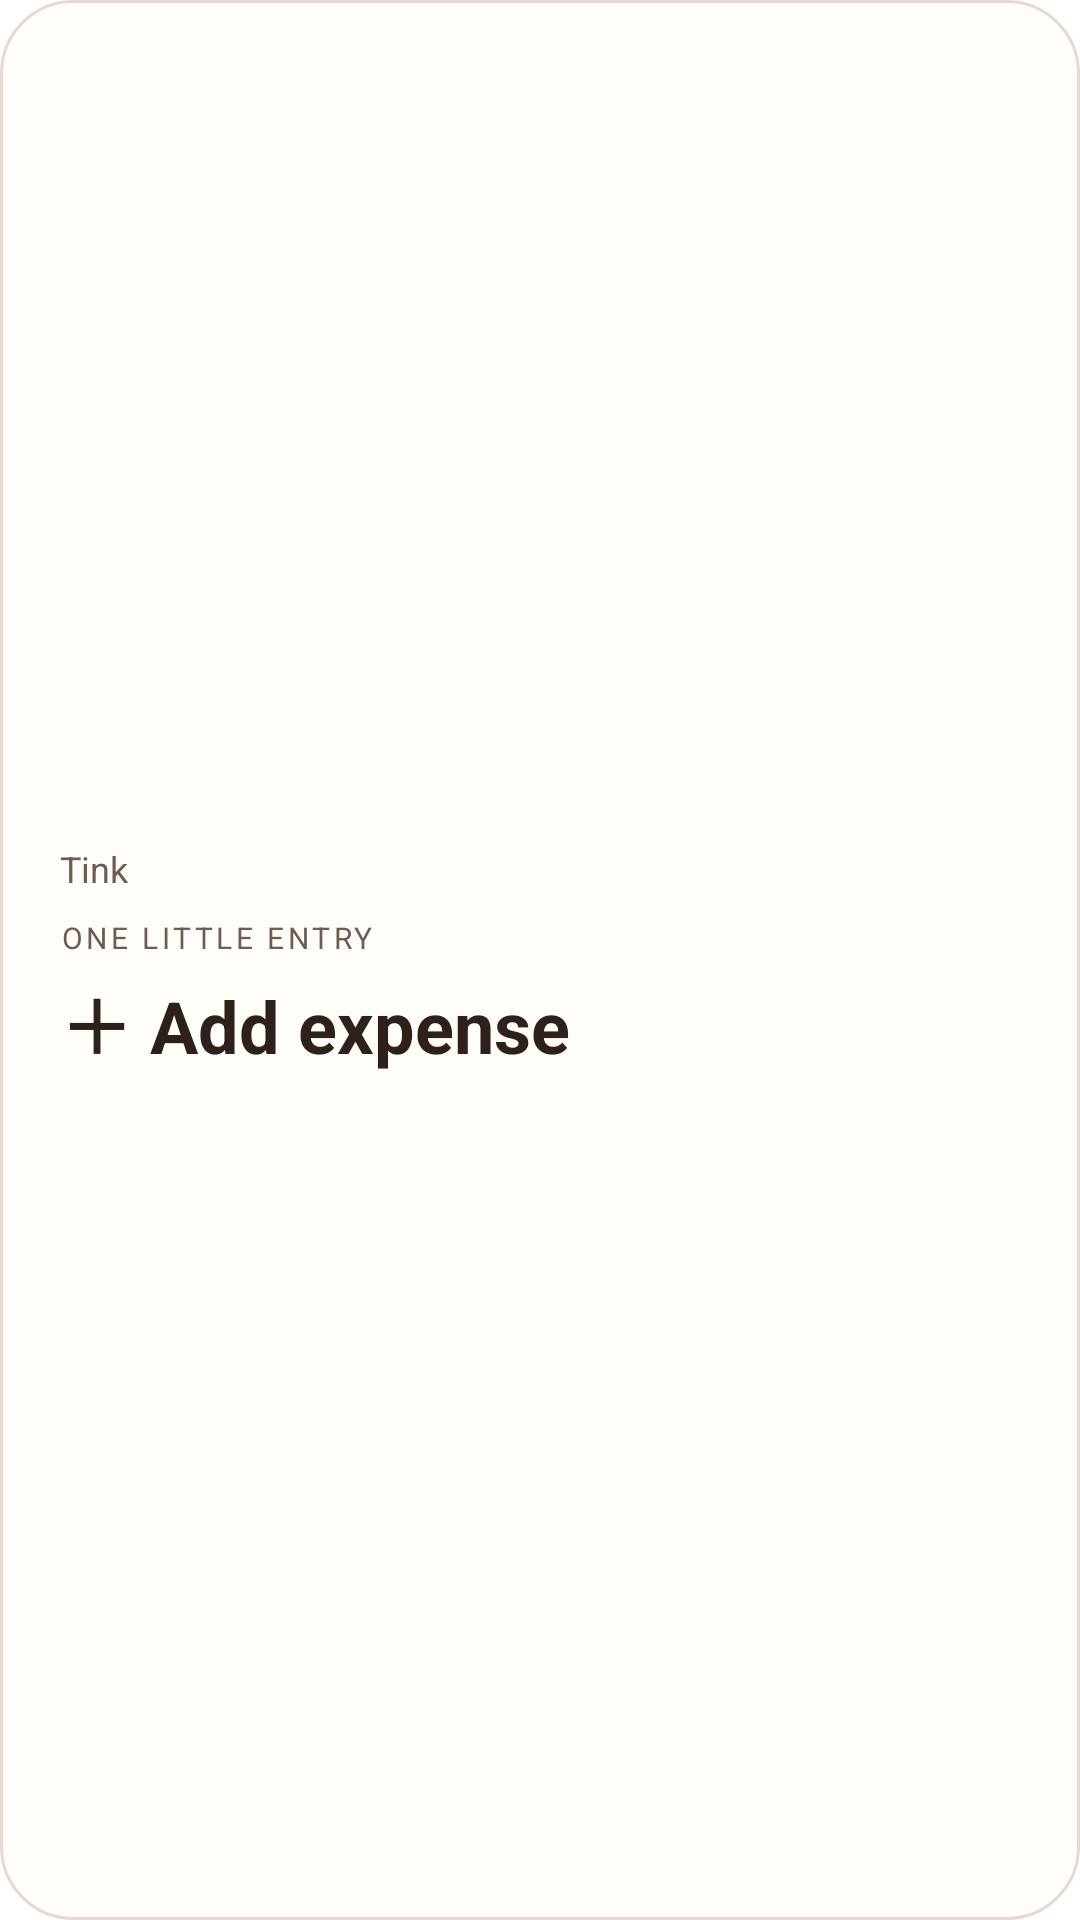

Reconstruct the res/layout file that produces this screen, plus the resources it refers to.
<!-- AndroidManifest.xml: fallback theme Theme.MaterialComponents.DayNight.NoActionBar -->
<!-- res/layout/widget_quick_add.xml -->
<LinearLayout xmlns:android="http://schemas.android.com/apk/res/android"
 android:id="@+id/widget_root" android:layout_width="match_parent" android:layout_height="match_parent"
 android:orientation="vertical" android:padding="20dp" android:gravity="center_vertical" android:background="@drawable/widget_background">
 <TextView android:fontFamily="sans-serif" android:id="@+id/widget_profile" android:layout_width="match_parent" android:layout_height="wrap_content" android:text="Tink" android:textColor="#705C4F" android:textSize="12sp" />
 <TextView android:fontFamily="sans-serif" android:id="@+id/widget_caption" android:layout_width="match_parent" android:layout_height="wrap_content" android:text="ONE LITTLE ENTRY" android:textSize="10sp" android:letterSpacing="0.12" android:textColor="#705C4F" android:layout_marginTop="8dp" />
 <TextView android:fontFamily="sans-serif" android:id="@+id/widget_value" android:layout_width="match_parent" android:layout_height="wrap_content" android:text="＋ Add expense" android:textStyle="bold" android:textSize="24sp" android:textColor="#2D211A" android:maxLines="1" android:ellipsize="end" android:layout_marginTop="4dp" />
 
</LinearLayout>
<!-- resources referenced by this layout -->
<resources>
  <!-- drawable widget_background (drawable) -->
  <shape xmlns:android="http://schemas.android.com/apk/res/android" android:shape="rectangle">
      <solid android:color="#FFFDF9" />
      <corners android:radius="24dp" />
      <stroke android:width="1dp" android:color="#E8D9CF" />
  </shape>
</resources>
